Labelled photos from "lbp", an image-classification folder in rania250/classification. The possible labels are: chair, table.

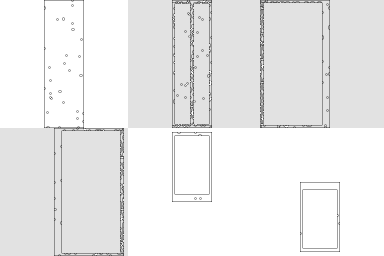
Label: table

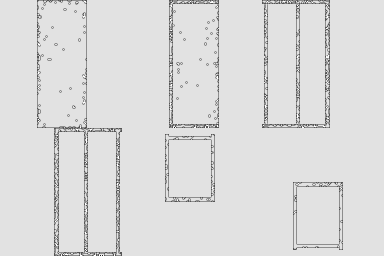
Label: table

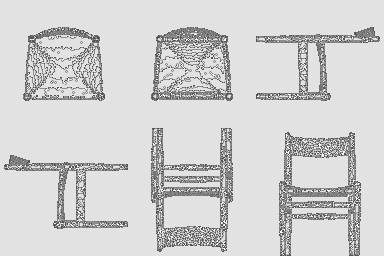
Label: chair

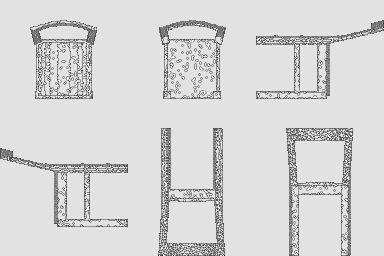
Label: chair

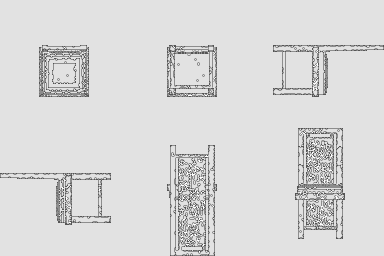
Label: chair

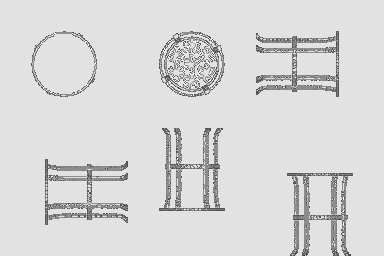
Label: table
